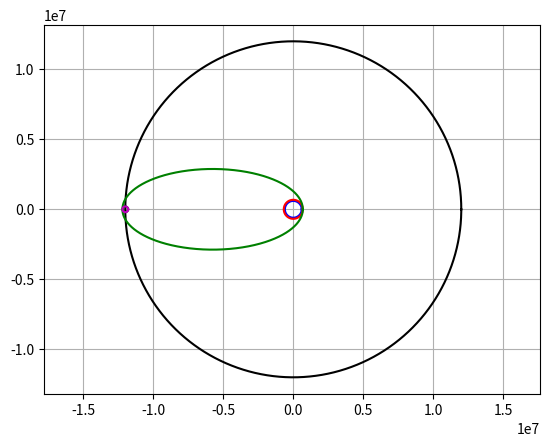
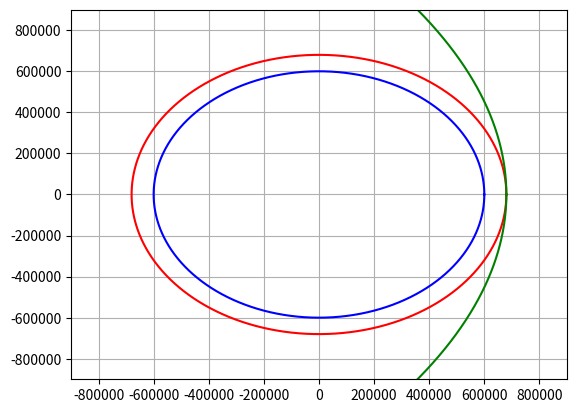
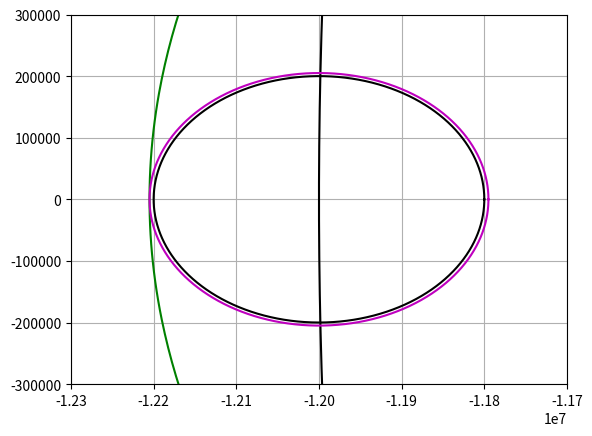

Reproduce these figures in Python, in order.
import numpy as np
import matplotlib.pyplot as plt

####CONSTANTS

###MILY WAY GALAXY
"""
Radius_of_Planet = 6379000 #meters of Planet
Altitude_of_Parking_Orbit_Planet = 200000 #meters
G = 6.67e-11 #SI
mPlanet = 5.972e24 #kg
Radius_of_Satellite_from_Center_of_Satellite = 1738100 #meters of Satellite we intend to travel to (Moon, Mun, Minmus...)
Distance_bt_Planet_Center_2_Satellite_Center = 384467000 #meters (bt = between)
mSatellite = 0.07346e24
Altitude_of_Parking_Orbit_Satellite = 112000 #meter - This is what Apollo
"""
###KERMS SOLAR SYSTEM - Kerbin to Mun
Radius_of_Planet = 600000 #meters of Planet
Altitude_of_Parking_Orbit_Planet = 80000 #meters
G = 6.67e-11 #SI
mPlanet = 5.291e22 #kg
Radius_of_Satellite_from_Center_of_Satellite = 200000 #meters of Satellite we intend to travel to (Moon, Mun, Minmus...)
Distance_bt_Planet_Center_2_Satellite_Center = 12000000 #meters (bt = between)
mSatellite = 9.759e20
Altitude_of_Parking_Orbit_Satellite = 5000 #meter - This is what Apollo

###COMPUTATION

#Compute Mu
muPlanet = G*mPlanet
muSatellite = G*mSatellite

##Creating a circle for the planet
angle = np.linspace(0,2*np.pi,10000)
xPlanet = Radius_of_Planet*np.cos(angle)
yPlanet = Radius_of_Planet*np.sin(angle)
#Create a circle for satellite
xSatellite = Radius_of_Satellite_from_Center_of_Satellite*np.cos(angle) - Distance_bt_Planet_Center_2_Satellite_Center
ySatellite = Radius_of_Satellite_from_Center_of_Satellite*np.sin(angle)
xSatellite_Orbit = Distance_bt_Planet_Center_2_Satellite_Center*np.cos(angle)
ySatellite_Orbit = Distance_bt_Planet_Center_2_Satellite_Center*np.sin(angle)
##Compute the Orbital Elements of our Parking Orbit
a = Radius_of_Planet + Altitude_of_Parking_Orbit_Planet
e = 0
p = a
h = np.sqrt(p*muPlanet)
r = a
v_parking_orbit_planet = h/r
print('Velocity of Parking Orbit around Planet = ',v_parking_orbit_planet,' m/s')
xParkingPlanet = r*np.cos(angle)
yParkingPlanet = r*np.sin(angle)
###DELTAV TO GET TO PARKING ORBIT AROUND PLANET
DV1 = 1.5*v_parking_orbit_planet
print('DV of First Manuever (Surface to Parking Orbit) = ',DV1,' m/s')
###COMPUTE OUR TRANSFER ORBIT
ra = Distance_bt_Planet_Center_2_Satellite_Center + Radius_of_Satellite_from_Center_of_Satellite + Altitude_of_Parking_Orbit_Satellite
rp = a
aTIO = (ra+rp)/2
eTIO = (ra-rp)/(ra+rp)
print("Eccentricity of TIO Orbit = ",eTIO)
pTIO = aTIO*(1-eTIO**2)
hTIO = np.sqrt(pTIO*muPlanet)
va = hTIO/ra
vp = hTIO/rp
print("Velocity at Perigee = ",vp," m/s  Velocity at Apogee = ",va,' m/s')
DV2 = vp - v_parking_orbit_planet
print("DV of Trans Injection Orbit = ",DV2," m/s")
##Generate TIO Orbit
rTIO = pTIO/(1+eTIO*np.cos(angle))
xTIO = rTIO*np.cos(angle)
yTIO = rTIO*np.sin(angle)

##Compute Velocity of Satellite
aSat = Distance_bt_Planet_Center_2_Satellite_Center
eSat = 0
pSat = aSat
hSat = np.sqrt(pSat*muPlanet)
rSat = aSat
v_satellite = hSat/rSat
print("Velocity of Satellite = ",v_satellite," m/s")

##Compute Velocity Relative to Satellite
v_spacecraft_relative_2_satellite = np.abs(v_satellite-va)
print("Velocity of Spacecraft Relative to Satellite = ",v_spacecraft_relative_2_satellite," m/s")

###Compute the Parking Orbit Around the Satellite
aParkingSat = Radius_of_Satellite_from_Center_of_Satellite + Altitude_of_Parking_Orbit_Satellite
eParkingSat = 0
pParkingSat = aParkingSat
hParkingSat = np.sqrt(pParkingSat*muSatellite)
rParkingSat = aParkingSat
v_parking_satellite = hParkingSat/rParkingSat
print("Velocity of Spacecraft in Orbit Around Satellite = ",v_parking_satellite," m/s")
DV3 = v_parking_satellite - v_spacecraft_relative_2_satellite
print("Third DV Manuever to Orbit the Satellite = ",DV3," m/s")
xParkingSat = aParkingSat*np.cos(angle) - Distance_bt_Planet_Center_2_Satellite_Center
yParkingSat = aParkingSat*np.sin(angle)

###Land
DV4 = v_parking_satellite ##Landing
DV5 = DV4 #Takeoff
DV6 = DV2
print("DV4 5 and 6 = ",DV4,DV5,DV6," m/s")
print("Total DV = ",DV1 + DV2 + DV3 + DV4 + DV5 + DV6)

###PLOTS

###OVERALL PLOT
plt.figure()
plt.plot(xPlanet,yPlanet,'b-')
plt.plot(xParkingPlanet,yParkingPlanet,'r-')
plt.plot(xSatellite,ySatellite,'k-')
plt.plot(xSatellite_Orbit,ySatellite_Orbit,'k-')
plt.plot(xTIO,yTIO,'g-')
plt.plot(xParkingSat,yParkingSat,'m-')
plt.axis('equal')
plt.grid()

###ZOOMED IN AROUND PLANET PLOT
plt.figure()
plt.plot(xPlanet,yPlanet,'b-')
plt.plot(xParkingPlanet,yParkingPlanet,'r-')
plt.plot(xSatellite,ySatellite,'k-')
plt.plot(xSatellite_Orbit,ySatellite_Orbit,'k-')
plt.plot(xTIO,yTIO,'g-')
plt.plot(xParkingSat,yParkingSat,'m-')
plt.xlim([-1.5*Radius_of_Planet,1.5*Radius_of_Planet])
plt.ylim([-1.5*Radius_of_Planet,1.5*Radius_of_Planet])
plt.grid()

###ZOOMED IN AROUND SATELLITE PLOT
plt.figure()
plt.plot(xPlanet,yPlanet,'b-')
plt.plot(xParkingPlanet,yParkingPlanet,'r-')
plt.plot(xSatellite,ySatellite,'k-')
plt.plot(xSatellite_Orbit,ySatellite_Orbit,'k-')
plt.plot(xTIO,yTIO,'g-')
plt.plot(xParkingSat,yParkingSat,'m-')
var = Distance_bt_Planet_Center_2_Satellite_Center
rvar = Radius_of_Satellite_from_Center_of_Satellite
plt.xlim([-var-1.5*rvar,-var+1.5*rvar])
plt.ylim([-1.5*rvar,1.5*rvar])
plt.grid()

plt.show()
